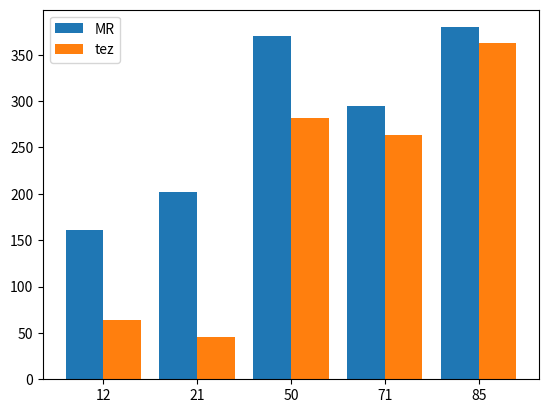

The script that saved this image:
import matplotlib.pyplot as plt
import numpy as np

def main():
	names = ["12", "21", "50", "71", "85"]
	x = [1,2,3,4,5]
	mr_data = [161.243,201.666,369.791,294.58,379.641]
	tez_data = [64.081,45.955,281.809,263.225,362.61]
	plt.bar(np.asarray(x) - 0.2, mr_data, width=0.4, label="MR")
	plt.bar(np.asarray(x) + 0.2, tez_data, width=0.4, label="tez")
	plt.xticks(x, names)
	plt.legend()
	plt.show()

if __name__ == "__main__":
	main()